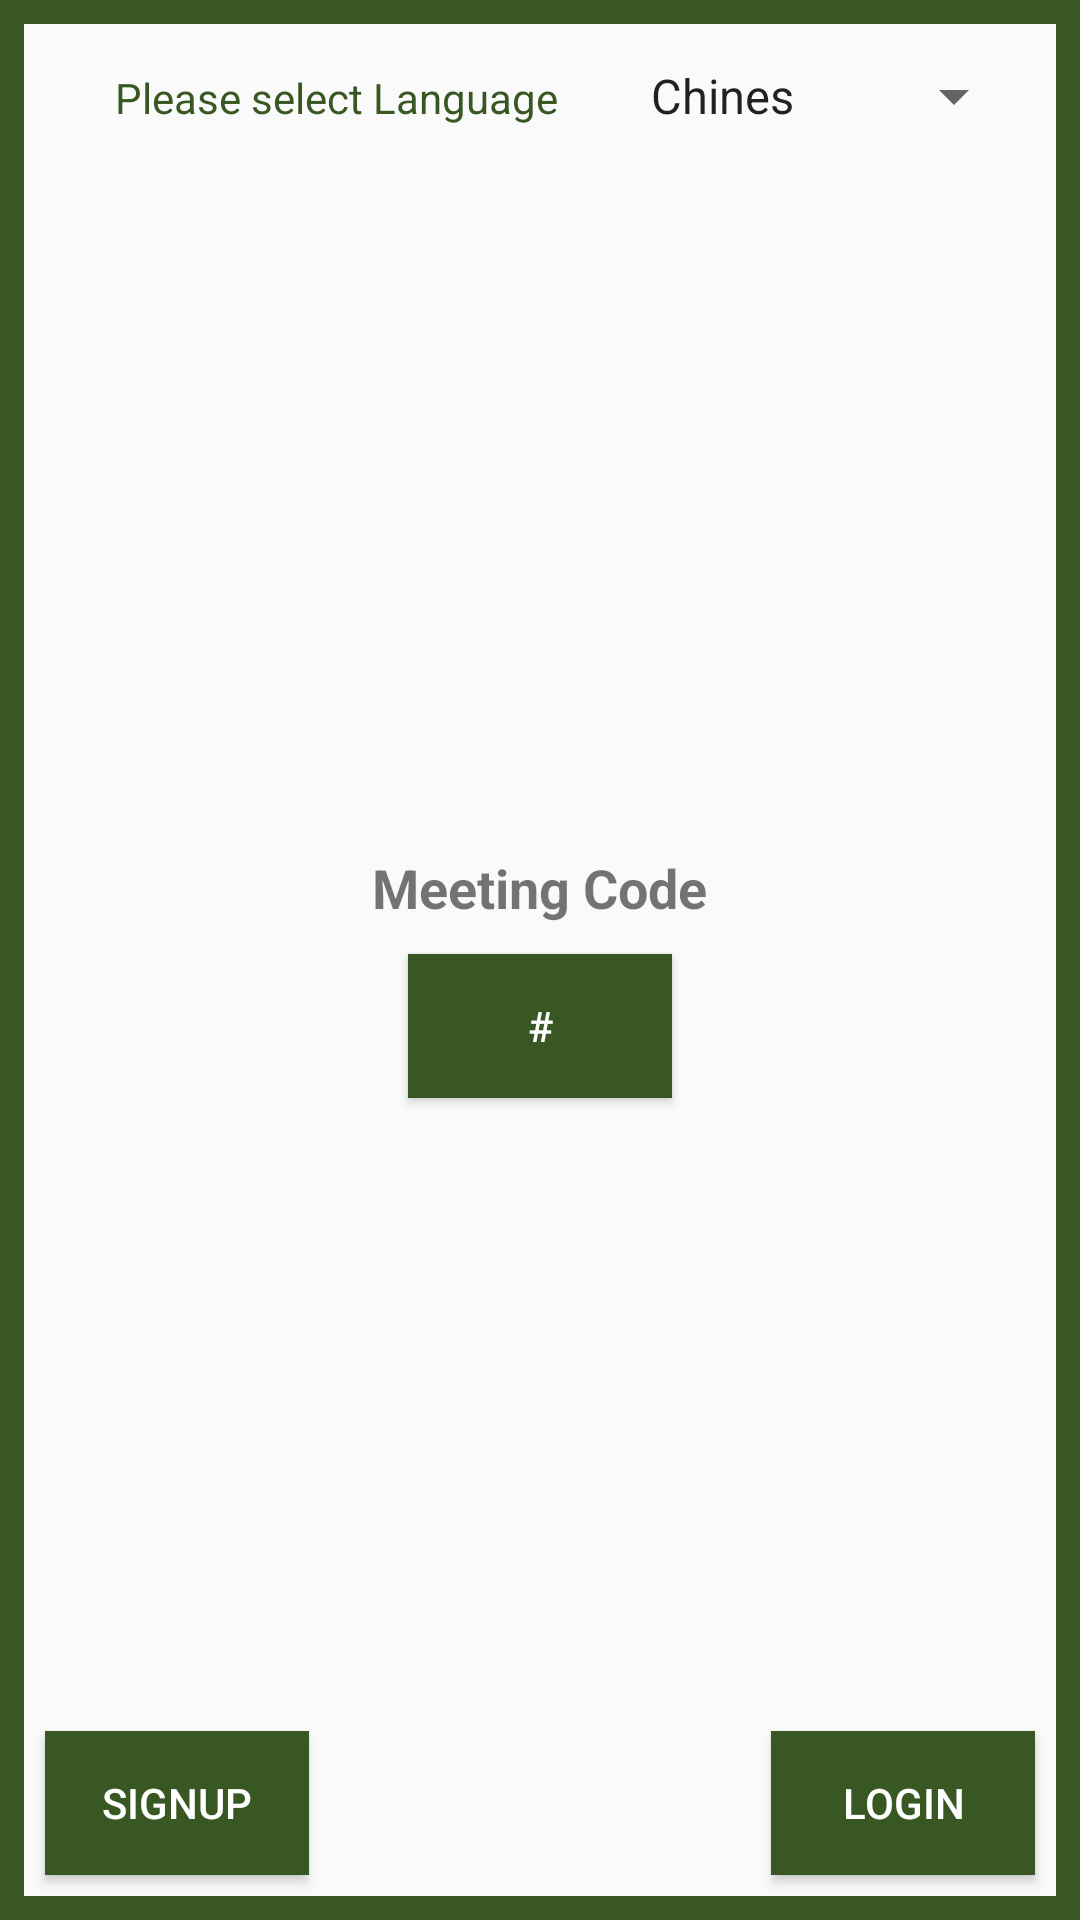

This screen was rendered from an Android layout file. Write that file and the resources it references.
<!-- AndroidManifest.xml: application theme AppTheme -->
<!-- res/layout/activity_drop_list.xml -->
<?xml version="1.0" encoding="utf-8"?>
<FrameLayout xmlns:android="http://schemas.android.com/apk/res/android"
    xmlns:tools="http://schemas.android.com/tools"
    android:layout_width="match_parent"
    android:layout_height="match_parent"
    android:background="@drawable/border"
    tools:context=".Activites.DropListActivity">


    <LinearLayout
        android:padding="18dp"
        android:layout_width="match_parent"
        android:layout_height="wrap_content"
        android:orientation="horizontal"
        android:gravity="end"
        >


        <TextView
            android:layout_width="wrap_content"
            android:layout_height="wrap_content"
            android:text="Please select Language"
            android:textColor="#385723"
            android:layout_marginRight="18dp"
            android:padding="5dp"
            ></TextView>

        <Spinner
            android:id="@+id/spinner1"
            android:layout_width="wrap_content"
            android:layout_height="wrap_content"
            android:entries="@array/country_arrays"
            android:prompt="@string/language_prompt" />

        />
    </LinearLayout>


    <LinearLayout
        android:layout_width="match_parent"
        android:layout_height="match_parent"
        android:gravity="center"
        android:orientation="vertical"
        >
        <TextView
            android:layout_width="wrap_content"
            android:layout_height="wrap_content"
            android:text="Meeting Code"
            android:textSize="18dp"
            android:textStyle="bold"
            android:padding="10dp"
            />
        <Button
            android:layout_width="wrap_content"
            android:layout_height="wrap_content"
            android:background="#385723"
            android:text="#"
            android:textColor="#fff"

            />
        />

    </LinearLayout>

    <Button
        android:layout_width="wrap_content"
        android:layout_height="wrap_content"
        android:id="@+id/signup"
        android:text="SignUp"
        android:layout_gravity="bottom"
        android:padding="10dp"
        android:layout_marginLeft="15dp"
        android:layout_marginBottom="15dp"
        android:background="#385723"
        android:textColor="#fff"
        />

    <Button
        android:layout_width="wrap_content"
        android:layout_height="wrap_content"
        android:text="Login"
        android:id="@+id/login"
        android:layout_gravity="bottom|right"
        android:padding="10dp"
        android:layout_marginRight="15dp"
        android:layout_marginBottom="15dp"
        android:background="#385723"
        android:textColor="#fff"
        />

</FrameLayout>
<!-- resources referenced by this layout -->
<resources>
  <string-array name="country_arrays">
          <item> Chines</item>
          <item> English</item>
          <item> Arabic </item>
          <item> Japanese </item>
          <item>France</item>
          <item> … etc. </item>
  
      </string-array>
  <!-- drawable border (drawable) -->
  <?xml version="1.0" encoding="utf-8"?>
  <shape xmlns:android="http://schemas.android.com/apk/res/android">
      <stroke
          android:width="8dp"
          android:color="#385723"
          >
  
      </stroke>
  
  </shape>
  <string name="language_prompt">Choose a Language</string>
  <style name="AppTheme" parent="Theme.AppCompat.Light.NoActionBar">
          
          <item name="colorPrimary">@color/colorPrimary</item>
          <item name="colorPrimaryDark">@color/colorPrimaryDark</item>
          <item name="colorAccent">#385723</item>
      </style>
  <color name="colorPrimary">#6200EE</color>
  <color name="colorPrimaryDark">#3700B3</color>
</resources>
